Labelled photos from "resized", an image-classification folder in SuycoR/Clasificador_papayas. The possible labels are: mature, partially mature, unmature.

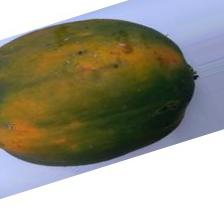
Label: partially mature

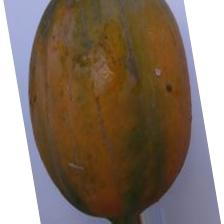
Label: mature

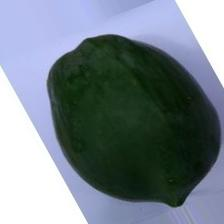
Label: unmature

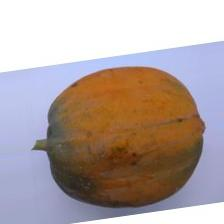
Label: mature

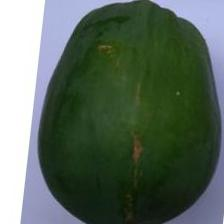
Label: unmature

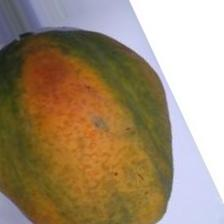
Label: partially mature
